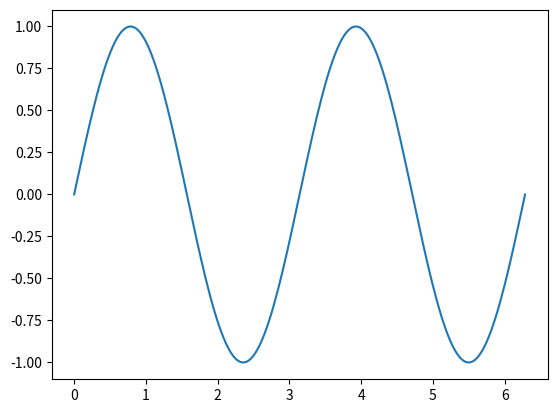

Reproduce this figure in Python.
# Code from https://matplotlib.org/stable/users/getting_started/

import matplotlib.pyplot as plt
import numpy as np

x = np.linspace(0, 2*np.pi, 200)
y = np.sin(2*x)

fig, ax = plt.subplots()
ax.plot(x, y)
plt.show()